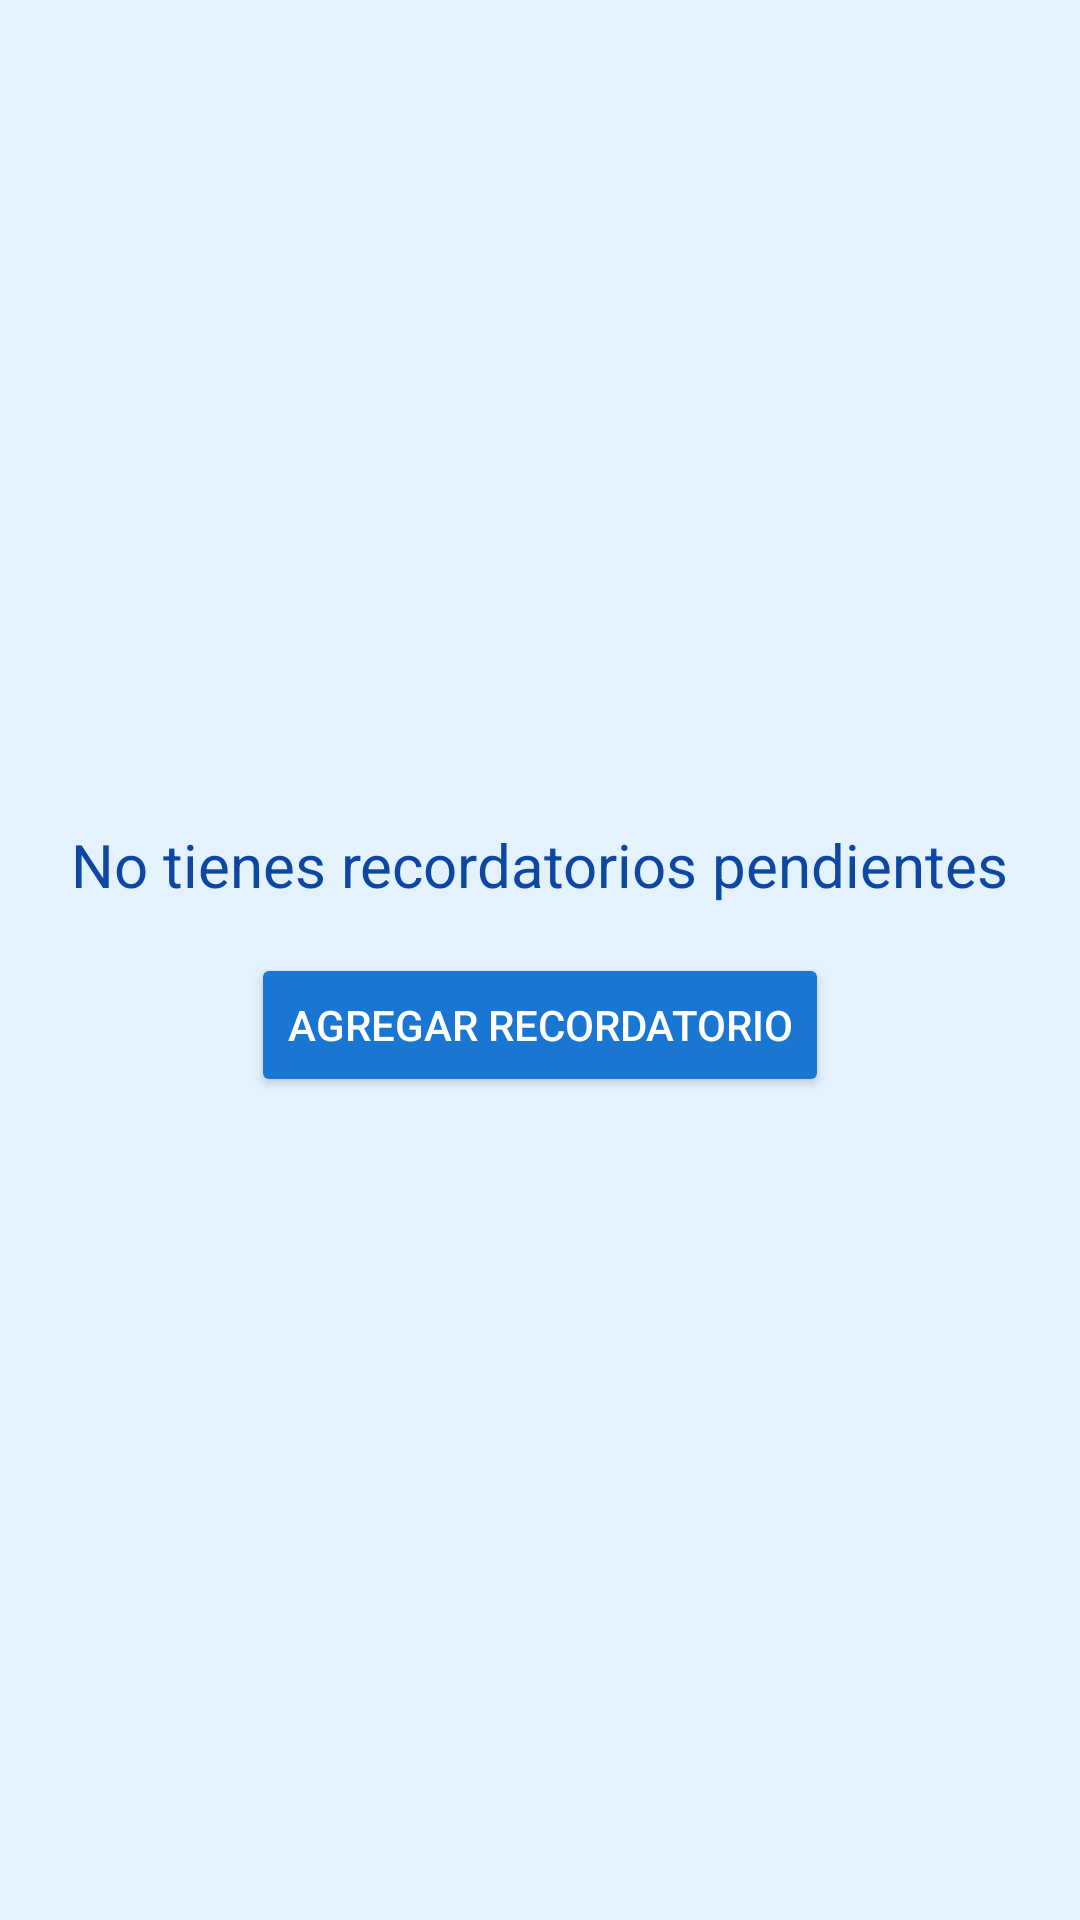

The Android layout XML behind this screen, and the referenced resources:
<!-- AndroidManifest.xml: application theme Theme.AppTuHoraSalud -->
<!-- res/layout/activity_home.xml -->
<?xml version="1.0" encoding="utf-8"?>
<androidx.constraintlayout.widget.ConstraintLayout xmlns:android="http://schemas.android.com/apk/res/android"
    xmlns:app="http://schemas.android.com/apk/res-auto"
    xmlns:tools="http://schemas.android.com/tools"
    android:id="@+id/main"
    android:layout_width="match_parent"
    android:layout_height="match_parent"
    android:background="#E3F2FD"
    tools:context=".HomeActivity">

    <TextView
        android:id="@+id/textView"
        android:layout_width="wrap_content"
        android:layout_height="wrap_content"
        android:text="No tienes recordatorios pendientes"
        android:textColor="#0D47A1"
        android:textSize="20sp"
        app:layout_constraintBottom_toTopOf="@+id/button"
        app:layout_constraintEnd_toEndOf="parent"
        app:layout_constraintStart_toStartOf="parent"
        app:layout_constraintTop_toTopOf="parent"
        app:layout_constraintVertical_chainStyle="packed" />

    <Button
        android:id="@+id/button"
        android:layout_width="wrap_content"
        android:layout_height="wrap_content"
        android:layout_marginTop="16dp"
        android:backgroundTint="#1976D2"
        android:text="Agregar recordatorio"
        android:textColor="@android:color/white"
        app:layout_constraintBottom_toBottomOf="parent"
        app:layout_constraintEnd_toEndOf="parent"
        app:layout_constraintStart_toStartOf="parent"
        app:layout_constraintTop_toBottomOf="@+id/textView" />

</androidx.constraintlayout.widget.ConstraintLayout>
<!-- resources referenced by this layout -->
<resources>
  <style name="Theme.AppTuHoraSalud" parent="Base.Theme.AppTuHoraSalud" />
  <style name="Base.Theme.AppTuHoraSalud" parent="Theme.Material3.DayNight.NoActionBar">
          
          
      </style>
</resources>
